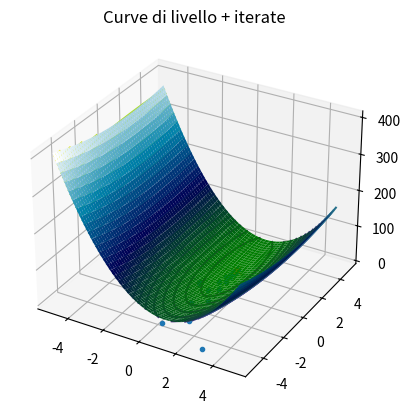
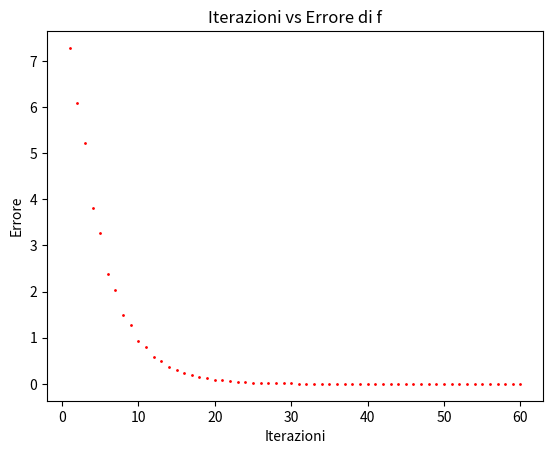
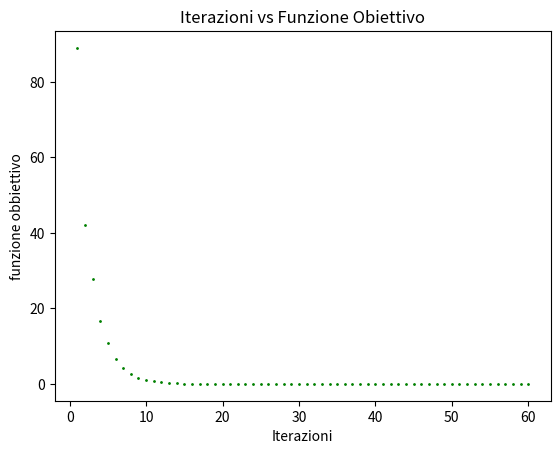
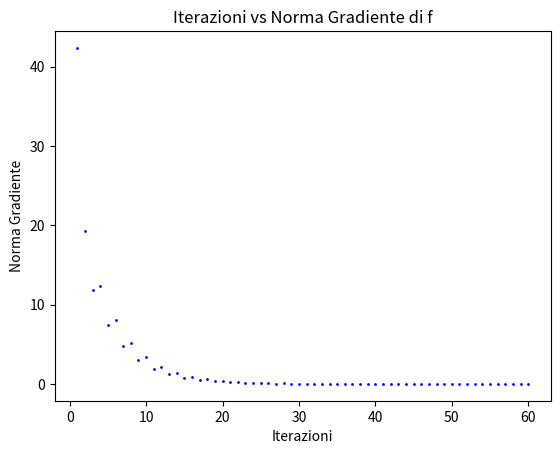

Recreate these plots in Python, in order.
"""
Scrivere una funzione che implementi il metodo del gradiente con step size αk
variabile, calcolato secondo la procedura di backtracking ad ogni iterazione kesima.
Testare la function per minimizzare f(x) definita come: f(x) = 10(x − 1)^2 + (y − 2)^2
In particolare:
1. Plottare la superficie f(x) con plt.plot surface().
2. Plottare le curve di livello (plt.contour()) e le iterate calcolate dal metodo.
3. Plottare, al variare delle iterazioni, la funzione obiettivo, l’errore e lanorma del gradiente.
"""

import numpy as np
import matplotlib.pyplot as plt

def next_step(x,grad): # backtracking procedure for the choice of the steplength
    alpha = 1.1
    rho = 0.5
    c1 = 0.25
    p = -grad
    j = 0
    jmax = 10    
    while (f(x + alpha*p) > f(x) + c1*alpha*grad.T@ p) and (j < jmax) :  # Si procede finché la condizione di Armijo é rispettata.
        alpha = rho * alpha        # Alpha si dimezza
        j = j + 1
    if(j >= jmax):     # Se numero di iterazioni supera iterazioni_max
        return -1
    return alpha


def minimize(x0, x_true, mode, step, MAXITERATION, ABSOLUTE_STOP): 
    
    x=np.zeros((2,MAXITERATION)) 
    norm_grad_list=np.zeros((1,MAXITERATION)) # Norma gradienti -> ||grad f(x_k)|| k = 0,1..
    function_eval_list=np.zeros((1,MAXITERATION)) # ||f(x_k)|| 
    error_list=np.zeros((1,MAXITERATION)) # ||x_k - x_true||
    
    k = 0
    x_last  = np.array([x0[0],x0[1]])
    x[:,k] = x_last   # Il primo elemento del vettore x
    function_eval_list[:,k] = f(x0)  # Lista di valutazione dei valori della funzione nel punto x0
    error_list[:,k] = np.linalg.norm(x0-x_true)  # Lista di errori 
    norm_grad_list[:,k] = np.linalg.norm(grad_f(x0)) # Lista di numeri di condizionamento
     
    while (np.linalg.norm(grad_f(x_last))>ABSOLUTE_STOP and k < MAXITERATION ):
        
        k = k + 1  # Si aumenta subito l' iterazione poiché abbiamo giá riempito tutti i vettori nelle 
                   # prime posizioni.
                   
        grad = grad_f(x_last) # Si calcola il gradiente della funzione nel punto considerato. Nell' algoritmo 
                                # grad é il valore p_k
        
        # backtracking step
        step = next_step(x_last, grad) # Si procede con l' algoritmo di backtracking, che restituisce
                                       # il nuovo valore alpha_k che rappresenta la lunghezza del passo.
        if(step==-1):
            print('non converge')
            return
    
        x_last = x_last - step * grad # Si fa la sottrazione perché l'algoritmo dei gradienti prevede che 
                                        # p_k = -grad f (x_k). step é sempre la lunghezza del passo.
      
        x[:,k] = x_last  # L'elemento k del vettore é l'ultimo calcolato
        function_eval_list[:,k] = f(x_last)  # Valore della funzione nel punto x_last
        error_list[:,k] = np.linalg.norm(x_last - x_true) # Errore
        norm_grad_list[:,k] = np.linalg.norm(grad_f(x_last)) # Condizionamento

    function_eval_list = function_eval_list[:, :k]  # Gli elementi vuoti (quelli fuori dal range (iterazioni
                                                    # - maxIter)) dei vettori vengono riempiti con i valori giá
                                                    # calcolati.
    error_list = error_list[:, :k]
    norm_grad_list = norm_grad_list[:, :k]
    
    print('Iterations = ',k)
    print('Last guess (ultima x calcolata): x=(%f,%f)'%(x[0,k-1],x[1,k-1]))

    if mode == 'plot_history': # Si determina se salvare x o meno. Viene fatto a causa del costo che puó eventualmente
                               # causare tale salvataggio a livello computazionale. 
        return (x_last,norm_grad_list, function_eval_list, error_list, k, x)
    else:
        return (x_last,norm_grad_list, function_eval_list, error_list, k)


'''creazione del problema'''

x_true = np.array([1,2])

def f(x): # X è un vettore in R^2. Non é necessario posizionare due variabili, come specificato in SUperfici.py
          # si puó usare il metodo meshgrid
    return 10*(x[0] - 1)**2 + (x[1] - 2 )**2 # La funzione f(x). x[0] rappresenta la x e x[1] la y.
 
def grad_f(x):
    return np.array([ 20*x[0] - 20 , 2*x[1] - 4]) # Gradiente di f(x)

step=0.1
MAXITERATIONS=1000
ABSOLUTE_STOP=1.e-5
mode='plot_history'
x0 = np.array((3,-5))


(x_last, norm_grad_list, function_eval_list, error_list, k, x) = minimize(x0, x_true, mode, step,MAXITERATIONS,ABSOLUTE_STOP)

v_x0 = np.linspace(-5,5,500)
v_x1 = np.linspace(-5,5,500)
xv = [x0v,x1v] = np.meshgrid(v_x0, v_x1) 
z = f(xv)
   
'''superficie'''
plt.figure()

ax = plt.axes(projection='3d')
ax.plot_surface(x0v, x1v, z, cmap='ocean')
ax.set_title('Surface plot')
plt.show()

'''contour plots'''
if mode=='plot_history':
   contours = plt.contour(x0v, x1v, z, levels = 40) # Si plottano le curve di livello di livello.
   plt.plot(x[0], x[1], 'o', markersize = 3) # Plottiamo le x soluzioni
   plt.plot(x_true[0], x_true[1], 'x' ) # Soluzioni ottime
   plt.title('Curve di livello + iterate')

'''plots'''
x_iter = np.arange(1, k+1).reshape(norm_grad_list.shape) # Si fa il reshape delle iterazioni per poterle plottare

#Errore vs Iterazioni
plt.figure()
plt.plot(x_iter, error_list, color='red', marker='.', markersize=2)
plt.xlabel('Iterazioni');
plt.ylabel('Errore');
plt.title('Iterazioni vs Errore di f')

#Iterazioni vs Funzione Obiettivo
plt.figure()
plt.plot(x_iter, function_eval_list, color='green', marker='.', markersize=2)
plt.xlabel('Iterazioni')
plt.ylabel('funzione obbiettivo')
plt.title('Iterazioni vs Funzione Obiettivo')

# Iterazioni vs Norma Gradiente
plt.figure()
plt.plot(x_iter, norm_grad_list, color='blue', marker='.', markersize=2)
plt.xlabel('Iterazioni')
plt.ylabel('Norma Gradiente')
plt.title('Iterazioni vs Norma Gradiente di f')











